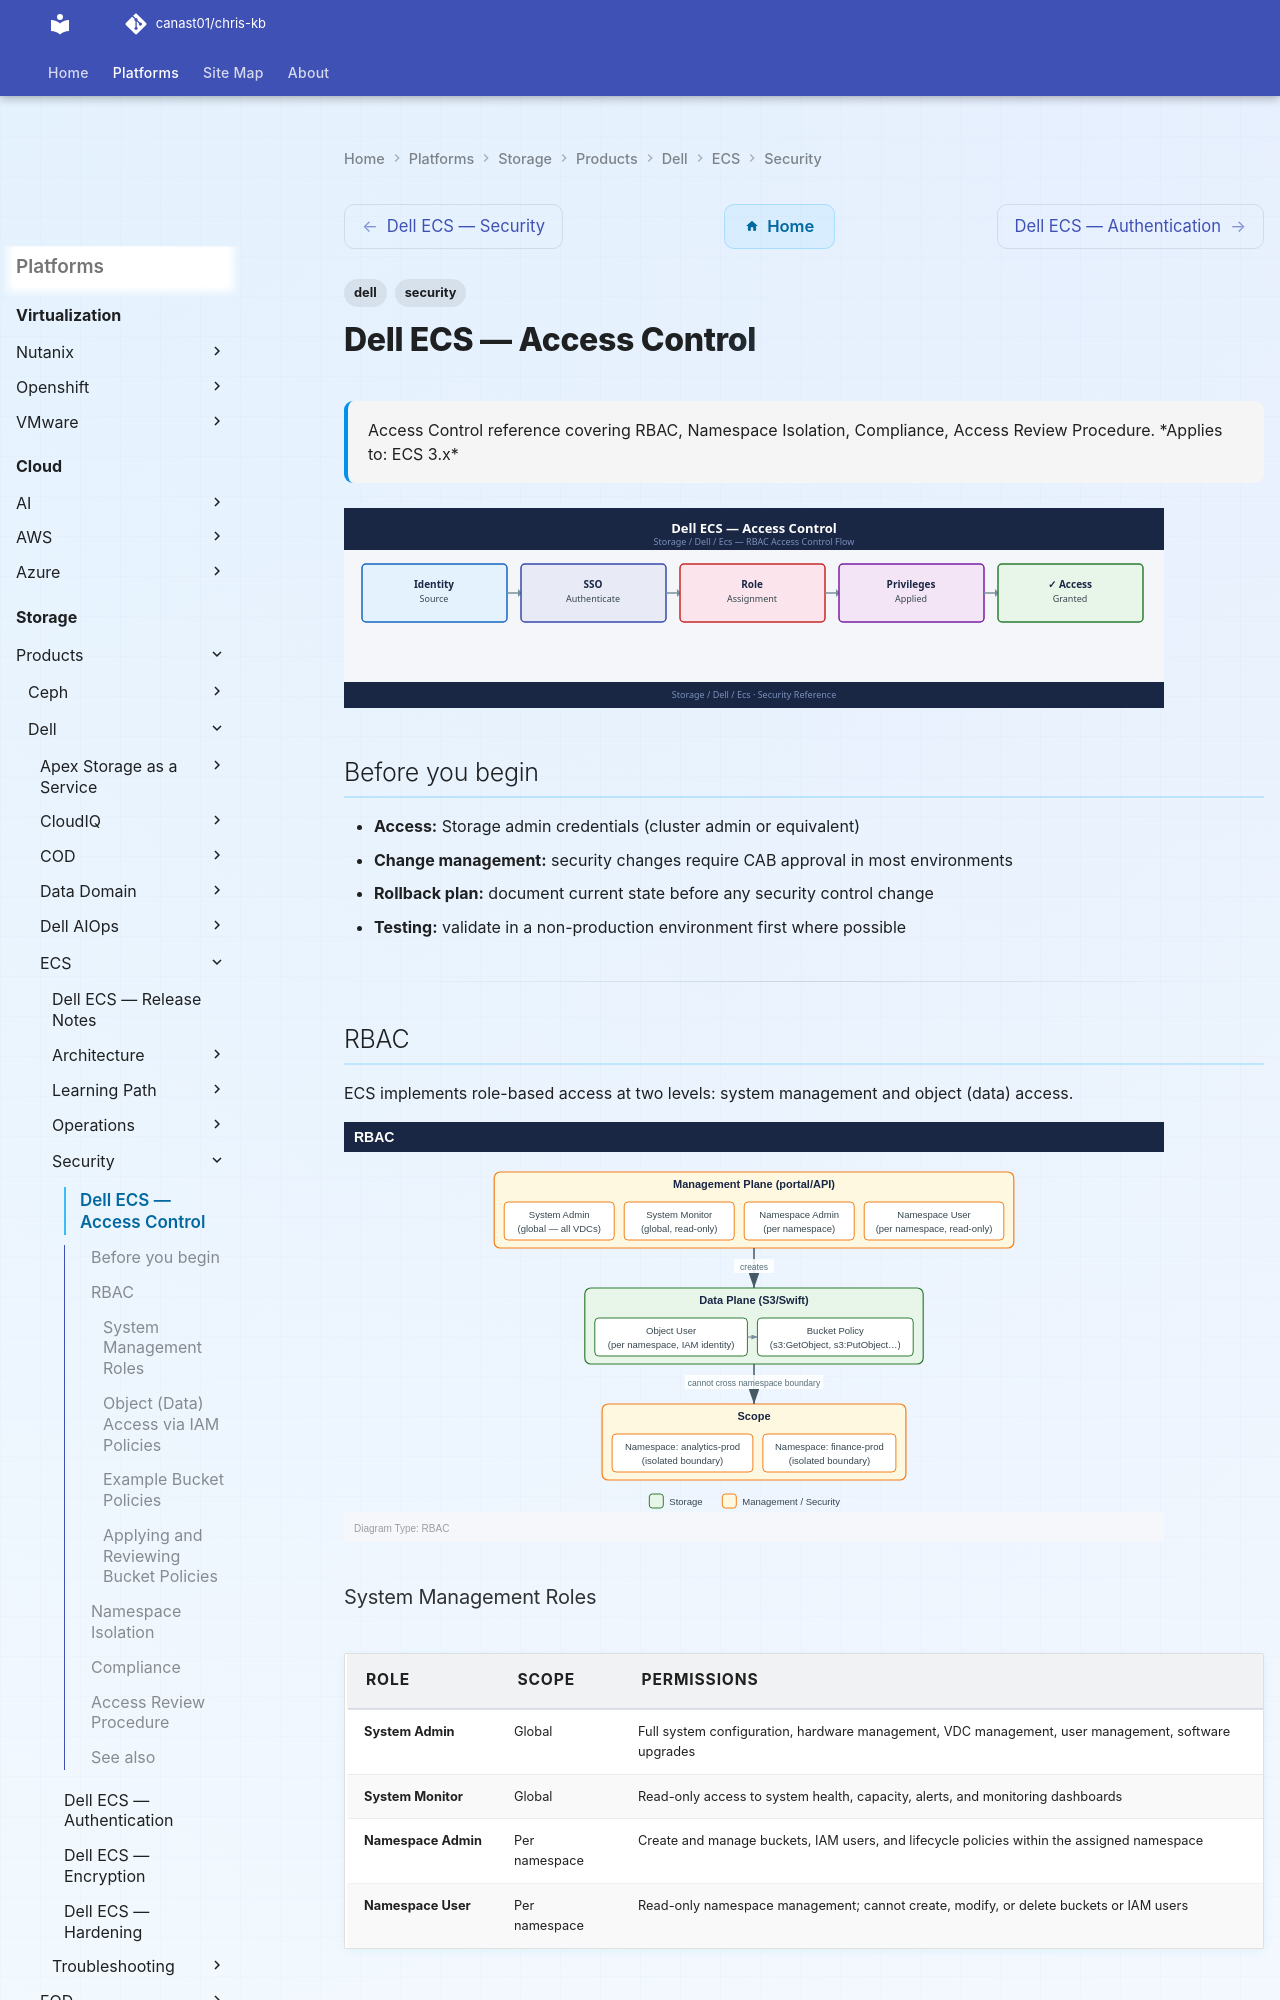

repository: canast01/chris-kb · page: storage/products/dell/ecs/security/access-control/index.html · generator: mkdocs

---
tags:
  - dell
  - security
description: "Access Control reference covering RBAC, Namespace Isolation, Compliance, Access Review Procedure."
---
# Dell ECS — Access Control

<div class="kb-summary">
Access Control reference covering RBAC, Namespace Isolation, Compliance, Access Review Procedure.

*Applies to: ECS 3.x*
</div>
![Dell ECS — Access Control](../../../../../assets/storage-dell-ecs-security-access-control.svg)

## Before you begin

- **Access:** Storage admin credentials (cluster admin or equivalent)
- **Change management:** security changes require CAB approval in most environments
- **Rollback plan:** document current state before any security control change
- **Testing:** validate in a non-production environment first where possible

---

## RBAC

ECS implements role-based access at two levels: system management and object (data) access.

![RBAC](../../../../../assets/storage-dell-ecs-security-access-control-mermaid-svg.svg)

### System Management Roles

| Role | Scope | Permissions |
|---|---|---|
| System Admin | Global | Full system configuration, hardware management, VDC management, user management, software upgrades |
| System Monitor | Global | Read-only access to system health, capacity, alerts, and monitoring dashboards |
| Namespace Admin | Per namespace | Create and manage buckets, IAM users, and lifecycle policies within the assigned namespace |
| Namespace User | Per namespace | Read-only namespace management; cannot create, modify, or delete buckets or IAM users |

Management roles are assigned to users in ECS Portal → Users → Management Users. Local users or LDAP-mapped users can be assigned roles.
